6-way image classification set "split" from GitHub (binetouwahab/smart_waste_images); label vocabulary: cardboard, glass, metal, paper, plastic, trash.

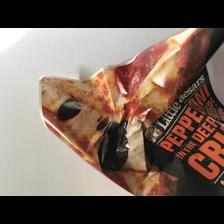
Label: paper

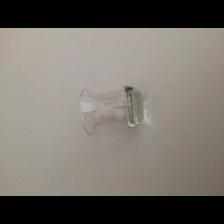
Label: glass

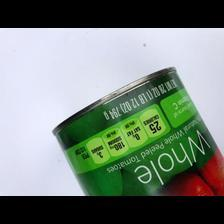
Label: metal

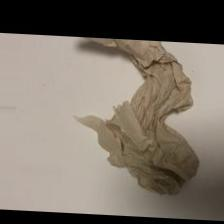
Label: trash

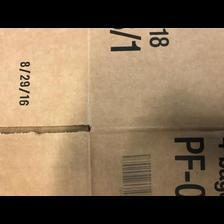
Label: cardboard

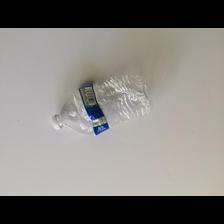
Label: plastic
